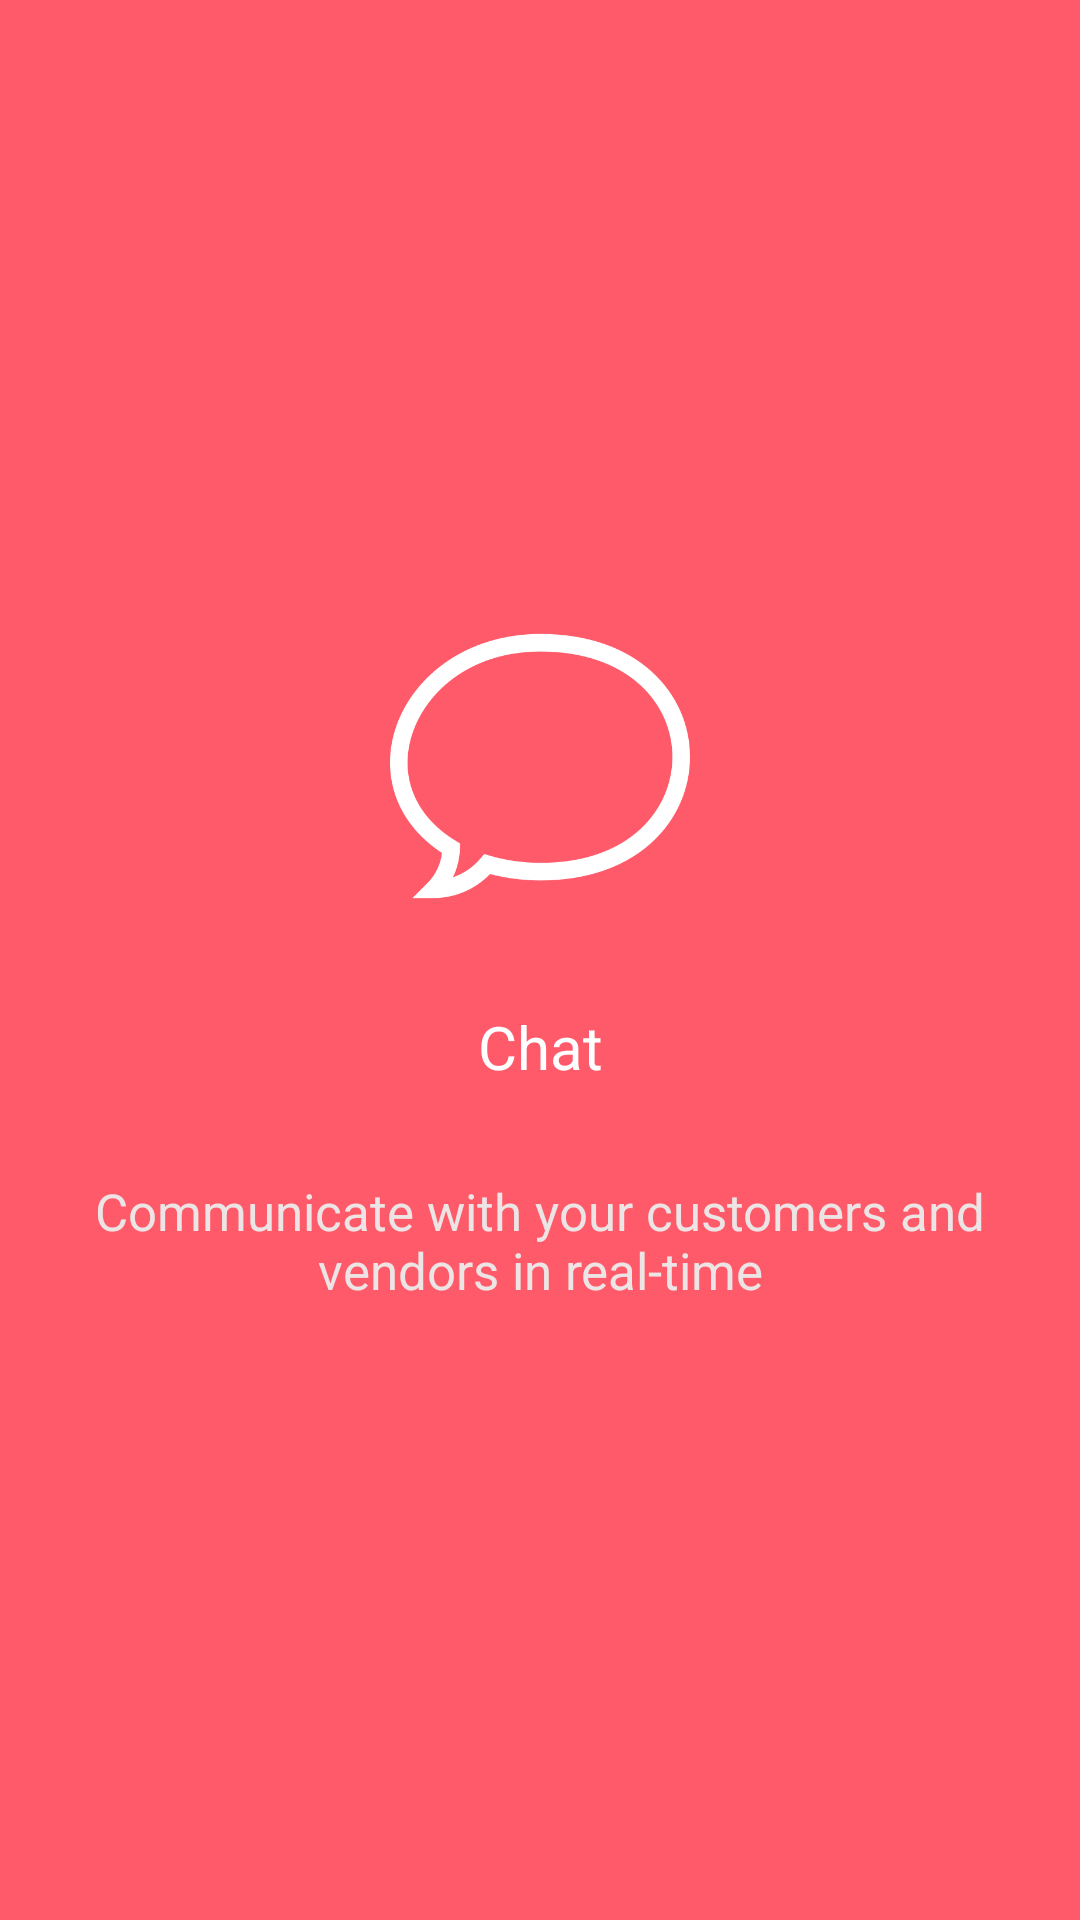

Reconstruct the res/layout file that produces this screen, plus the resources it refers to.
<!-- AndroidManifest.xml: application theme Theme.Egzamen -->
<!-- res/layout/fragment_view3.xml -->
<?xml version="1.0" encoding="utf-8"?>
<LinearLayout xmlns:android="http://schemas.android.com/apk/res/android"
    xmlns:tools="http://schemas.android.com/tools"
    android:layout_width="match_parent"
    android:layout_height="match_parent"
    android:gravity="center"
    android:background="@color/red"
    android:orientation="vertical"
    tools:context=".ViewFragment3">

    <ImageView
        android:layout_width="100dp"
        android:layout_height="100dp"
        android:src="@drawable/chat_img"/>

    <TextView
        android:layout_width="match_parent"
        android:layout_height="wrap_content"
        android:textSize="20sp"
        android:text="Chat"
        android:gravity="center"
        android:textColor="@color/white"
        android:layout_marginTop="30dp"
        android:layout_marginBottom="30dp"/>

    <TextView
        android:layout_width="wrap_content"
        android:layout_height="wrap_content"
        android:text="Communicate with your customers and vendors in real-time"
        android:textColor="#EDE5E5"
        android:layout_marginHorizontal="15sp"
        android:gravity="center"
        android:textSize="17sp"/>

</LinearLayout>
<!-- resources referenced by this layout -->
<resources>
  <color name="red">#ff5a69</color>
  <color name="white">#FFFFFFFF</color>
  <!-- drawable chat_img: png bitmap (drawable, 17734 bytes) -->
  <style name="Theme.Egzamen" parent="Theme.MaterialComponents.DayNight.NoActionBar">
          
          <item name="colorPrimary">@color/purple_500</item>
          <item name="colorPrimaryVariant">@color/white</item>
          <item name="colorOnPrimary">@color/white</item>
          
          <item name="colorSecondary">@color/teal_200</item>
          <item name="colorSecondaryVariant">@color/teal_700</item>
          <item name="colorOnSecondary">@color/black</item>
          
          <item name="android:statusBarColor" tools:targetApi="l">?attr/colorPrimaryVariant</item>
          
      </style>
  <color name="purple_500">#FF6200EE</color>
  <color name="teal_200">#FF03DAC5</color>
  <color name="teal_700">#FF018786</color>
  <color name="black">#FF000000</color>
</resources>
